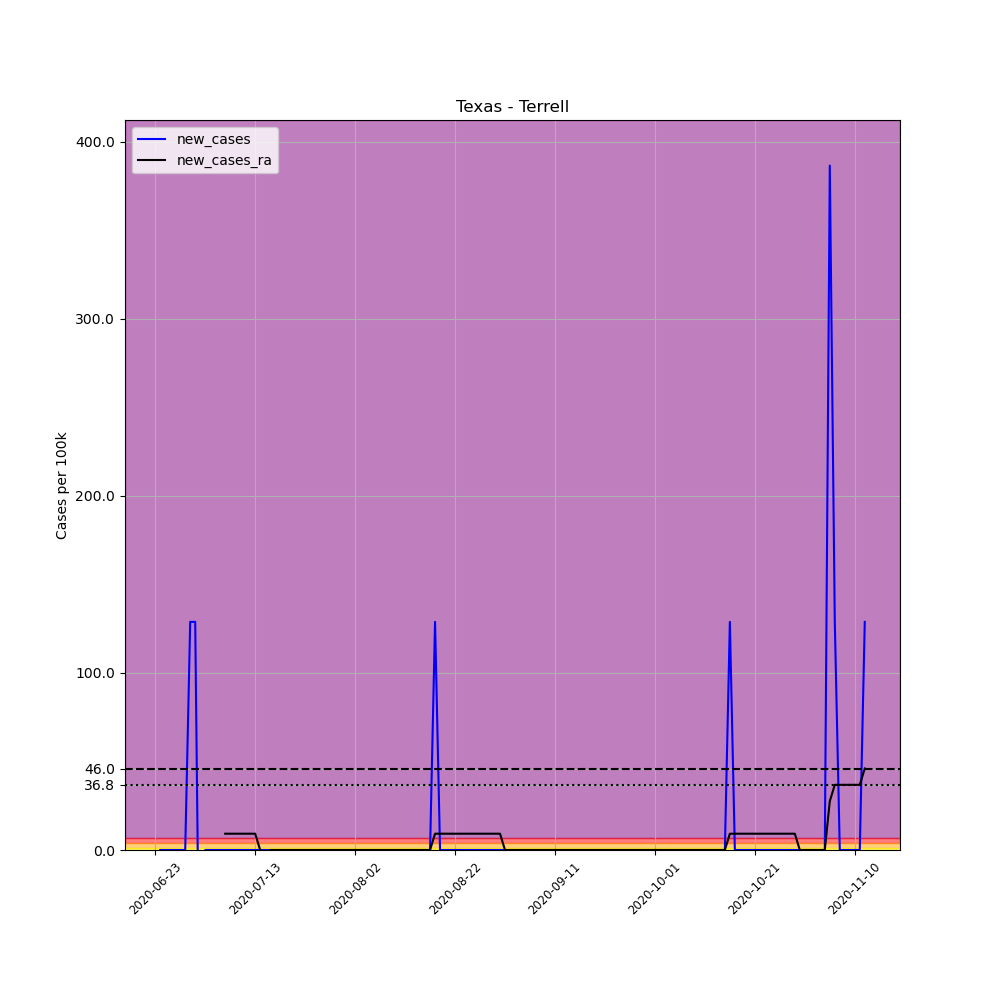

The table this chart was drawn from, first rows:
, date, county, state, fips, cases, deaths, COUNTY, STNAME, CTYNAME, POPESTIMATE2019, per_100k, new_cases, new_cases_ra
689998, 2020-06-23, Terrell, Texas, 48443, 1, 0, 443, Texas, Terrell, 776, 128.9, , 
689999, 2020-06-24, Terrell, Texas, 48443, 1, 0, 443, Texas, Terrell, 776, 128.9, 0.0, 
690000, 2020-06-25, Terrell, Texas, 48443, 1, 0, 443, Texas, Terrell, 776, 128.9, 0.0, 
690001, 2020-06-26, Terrell, Texas, 48443, 1, 0, 443, Texas, Terrell, 776, 128.9, 0.0, 
690002, 2020-06-27, Terrell, Texas, 48443, 1, 0, 443, Texas, Terrell, 776, 128.9, 0.0, 
690003, 2020-06-28, Terrell, Texas, 48443, 1, 0, 443, Texas, Terrell, 776, 128.9, 0.0, 
690004, 2020-06-29, Terrell, Texas, 48443, 1, 0, 443, Texas, Terrell, 776, 128.9, 0.0, 
690005, 2020-06-30, Terrell, Texas, 48443, 2, 0, 443, Texas, Terrell, 776, 257.7, 128.9, 
690006, 2020-07-01, Terrell, Texas, 48443, 3, 0, 443, Texas, Terrell, 776, 386.6, 128.9, 
690007, 2020-07-02, Terrell, Texas, 48443, 2, 0, 443, Texas, Terrell, 776, 257.7, -128.9, 
690008, 2020-07-03, Terrell, Texas, 48443, 2, 0, 443, Texas, Terrell, 776, 257.7, 0.0, 
690009, 2020-07-04, Terrell, Texas, 48443, 2, 0, 443, Texas, Terrell, 776, 257.7, 0.0, 
690010, 2020-07-05, Terrell, Texas, 48443, 2, 0, 443, Texas, Terrell, 776, 257.7, 0.0, 
690011, 2020-07-06, Terrell, Texas, 48443, 2, 0, 443, Texas, Terrell, 776, 257.7, 0.0, 
690012, 2020-07-07, Terrell, Texas, 48443, 2, 0, 443, Texas, Terrell, 776, 257.7, 0.0, 9.205
690013, 2020-07-08, Terrell, Texas, 48443, 2, 0, 443, Texas, Terrell, 776, 257.7, 0.0, 9.205
690014, 2020-07-09, Terrell, Texas, 48443, 2, 0, 443, Texas, Terrell, 776, 257.7, 0.0, 9.205
690015, 2020-07-10, Terrell, Texas, 48443, 2, 0, 443, Texas, Terrell, 776, 257.7, 0.0, 9.205
690016, 2020-07-11, Terrell, Texas, 48443, 2, 0, 443, Texas, Terrell, 776, 257.7, 0.0, 9.205
690017, 2020-07-12, Terrell, Texas, 48443, 2, 0, 443, Texas, Terrell, 776, 257.7, 0.0, 9.205
690018, 2020-07-13, Terrell, Texas, 48443, 2, 0, 443, Texas, Terrell, 776, 257.7, 0.0, 9.205
690019, 2020-07-14, Terrell, Texas, 48443, 2, 0, 443, Texas, Terrell, 776, 257.7, 0.0, 0.0
690020, 2020-07-15, Terrell, Texas, 48443, 2, 0, 443, Texas, Terrell, 776, 257.7, 0.0, -9.205
690021, 2020-07-16, Terrell, Texas, 48443, 2, 0, 443, Texas, Terrell, 776, 257.7, 0.0, 0.0
690022, 2020-07-17, Terrell, Texas, 48443, 2, 0, 443, Texas, Terrell, 776, 257.7, 0.0, 0.0
690023, 2020-07-18, Terrell, Texas, 48443, 2, 0, 443, Texas, Terrell, 776, 257.7, 0.0, 0.0
690024, 2020-07-19, Terrell, Texas, 48443, 2, 0, 443, Texas, Terrell, 776, 257.7, 0.0, 0.0
690025, 2020-07-20, Terrell, Texas, 48443, 2, 0, 443, Texas, Terrell, 776, 257.7, 0.0, 0.0
690026, 2020-07-21, Terrell, Texas, 48443, 2, 0, 443, Texas, Terrell, 776, 257.7, 0.0, 0.0
690027, 2020-07-22, Terrell, Texas, 48443, 2, 0, 443, Texas, Terrell, 776, 257.7, 0.0, 0.0
690028, 2020-07-23, Terrell, Texas, 48443, 2, 0, 443, Texas, Terrell, 776, 257.7, 0.0, 0.0
690029, 2020-07-24, Terrell, Texas, 48443, 2, 0, 443, Texas, Terrell, 776, 257.7, 0.0, 0.0
690030, 2020-07-25, Terrell, Texas, 48443, 2, 0, 443, Texas, Terrell, 776, 257.7, 0.0, 0.0
690031, 2020-07-26, Terrell, Texas, 48443, 2, 0, 443, Texas, Terrell, 776, 257.7, 0.0, 0.0
690032, 2020-07-27, Terrell, Texas, 48443, 2, 0, 443, Texas, Terrell, 776, 257.7, 0.0, 0.0
690033, 2020-07-28, Terrell, Texas, 48443, 2, 0, 443, Texas, Terrell, 776, 257.7, 0.0, 0.0
690034, 2020-07-29, Terrell, Texas, 48443, 2, 0, 443, Texas, Terrell, 776, 257.7, 0.0, 0.0
690035, 2020-07-30, Terrell, Texas, 48443, 2, 0, 443, Texas, Terrell, 776, 257.7, 0.0, 0.0
690036, 2020-07-31, Terrell, Texas, 48443, 2, 0, 443, Texas, Terrell, 776, 257.7, 0.0, 0.0
690037, 2020-08-01, Terrell, Texas, 48443, 2, 0, 443, Texas, Terrell, 776, 257.7, 0.0, 0.0
690038, 2020-08-02, Terrell, Texas, 48443, 2, 0, 443, Texas, Terrell, 776, 257.7, 0.0, 0.0
690039, 2020-08-03, Terrell, Texas, 48443, 2, 0, 443, Texas, Terrell, 776, 257.7, 0.0, 0.0
690040, 2020-08-04, Terrell, Texas, 48443, 2, 0, 443, Texas, Terrell, 776, 257.7, 0.0, 0.0
690041, 2020-08-05, Terrell, Texas, 48443, 2, 0, 443, Texas, Terrell, 776, 257.7, 0.0, 0.0
690042, 2020-08-06, Terrell, Texas, 48443, 2, 0, 443, Texas, Terrell, 776, 257.7, 0.0, 0.0
690043, 2020-08-07, Terrell, Texas, 48443, 2, 0, 443, Texas, Terrell, 776, 257.7, 0.0, 0.0
690044, 2020-08-08, Terrell, Texas, 48443, 2, 0, 443, Texas, Terrell, 776, 257.7, 0.0, 0.0
690045, 2020-08-09, Terrell, Texas, 48443, 2, 0, 443, Texas, Terrell, 776, 257.7, 0.0, 0.0
690046, 2020-08-10, Terrell, Texas, 48443, 2, 0, 443, Texas, Terrell, 776, 257.7, 0.0, 0.0
690047, 2020-08-11, Terrell, Texas, 48443, 2, 0, 443, Texas, Terrell, 776, 257.7, 0.0, 0.0
690048, 2020-08-12, Terrell, Texas, 48443, 2, 0, 443, Texas, Terrell, 776, 257.7, 0.0, 0.0
690049, 2020-08-13, Terrell, Texas, 48443, 2, 0, 443, Texas, Terrell, 776, 257.7, 0.0, 0.0
690050, 2020-08-14, Terrell, Texas, 48443, 2, 0, 443, Texas, Terrell, 776, 257.7, 0.0, 0.0
690051, 2020-08-15, Terrell, Texas, 48443, 2, 0, 443, Texas, Terrell, 776, 257.7, 0.0, 0.0
690052, 2020-08-16, Terrell, Texas, 48443, 2, 0, 443, Texas, Terrell, 776, 257.7, 0.0, 0.0
690053, 2020-08-17, Terrell, Texas, 48443, 2, 0, 443, Texas, Terrell, 776, 257.7, 0.0, 0.0
690054, 2020-08-18, Terrell, Texas, 48443, 3, 0, 443, Texas, Terrell, 776, 386.6, 128.9, 9.205
690055, 2020-08-19, Terrell, Texas, 48443, 3, 0, 443, Texas, Terrell, 776, 386.6, 0.0, 9.205
690056, 2020-08-20, Terrell, Texas, 48443, 3, 0, 443, Texas, Terrell, 776, 386.6, 0.0, 9.205
690057, 2020-08-21, Terrell, Texas, 48443, 3, 0, 443, Texas, Terrell, 776, 386.6, 0.0, 9.205
... 83 more rows
